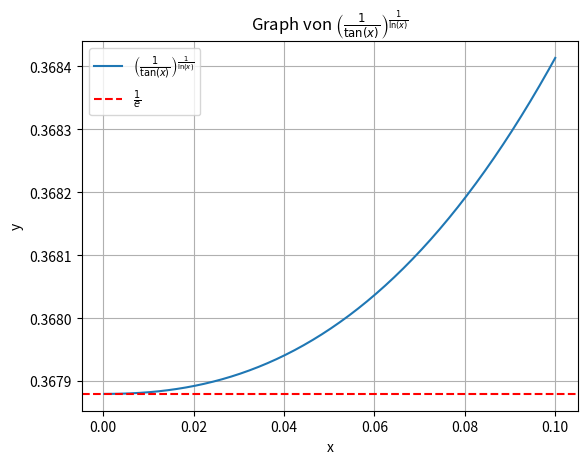

Write Python code to recreate this figure.
import matplotlib.pyplot as plt
import numpy as np

x = np.linspace(-0.1, 0.1, 400)
y = (1/np.tan(x))**(1/np.log(x))

plt.plot(x, y, label=r'$\left( \frac{1}{\tan(x)} \right)^{\frac{1}{\ln(x)}}$')
plt.axhline(1/np.e, color='red', linestyle='--', label=r'$\frac{1}{e}$')
plt.xlabel('x')
plt.ylabel('y')
plt.title(r'Graph von $\left( \frac{1}{\tan(x)} \right)^{\frac{1}{\ln(x)}}$')
plt.legend()
plt.grid(True)
plt.show()
